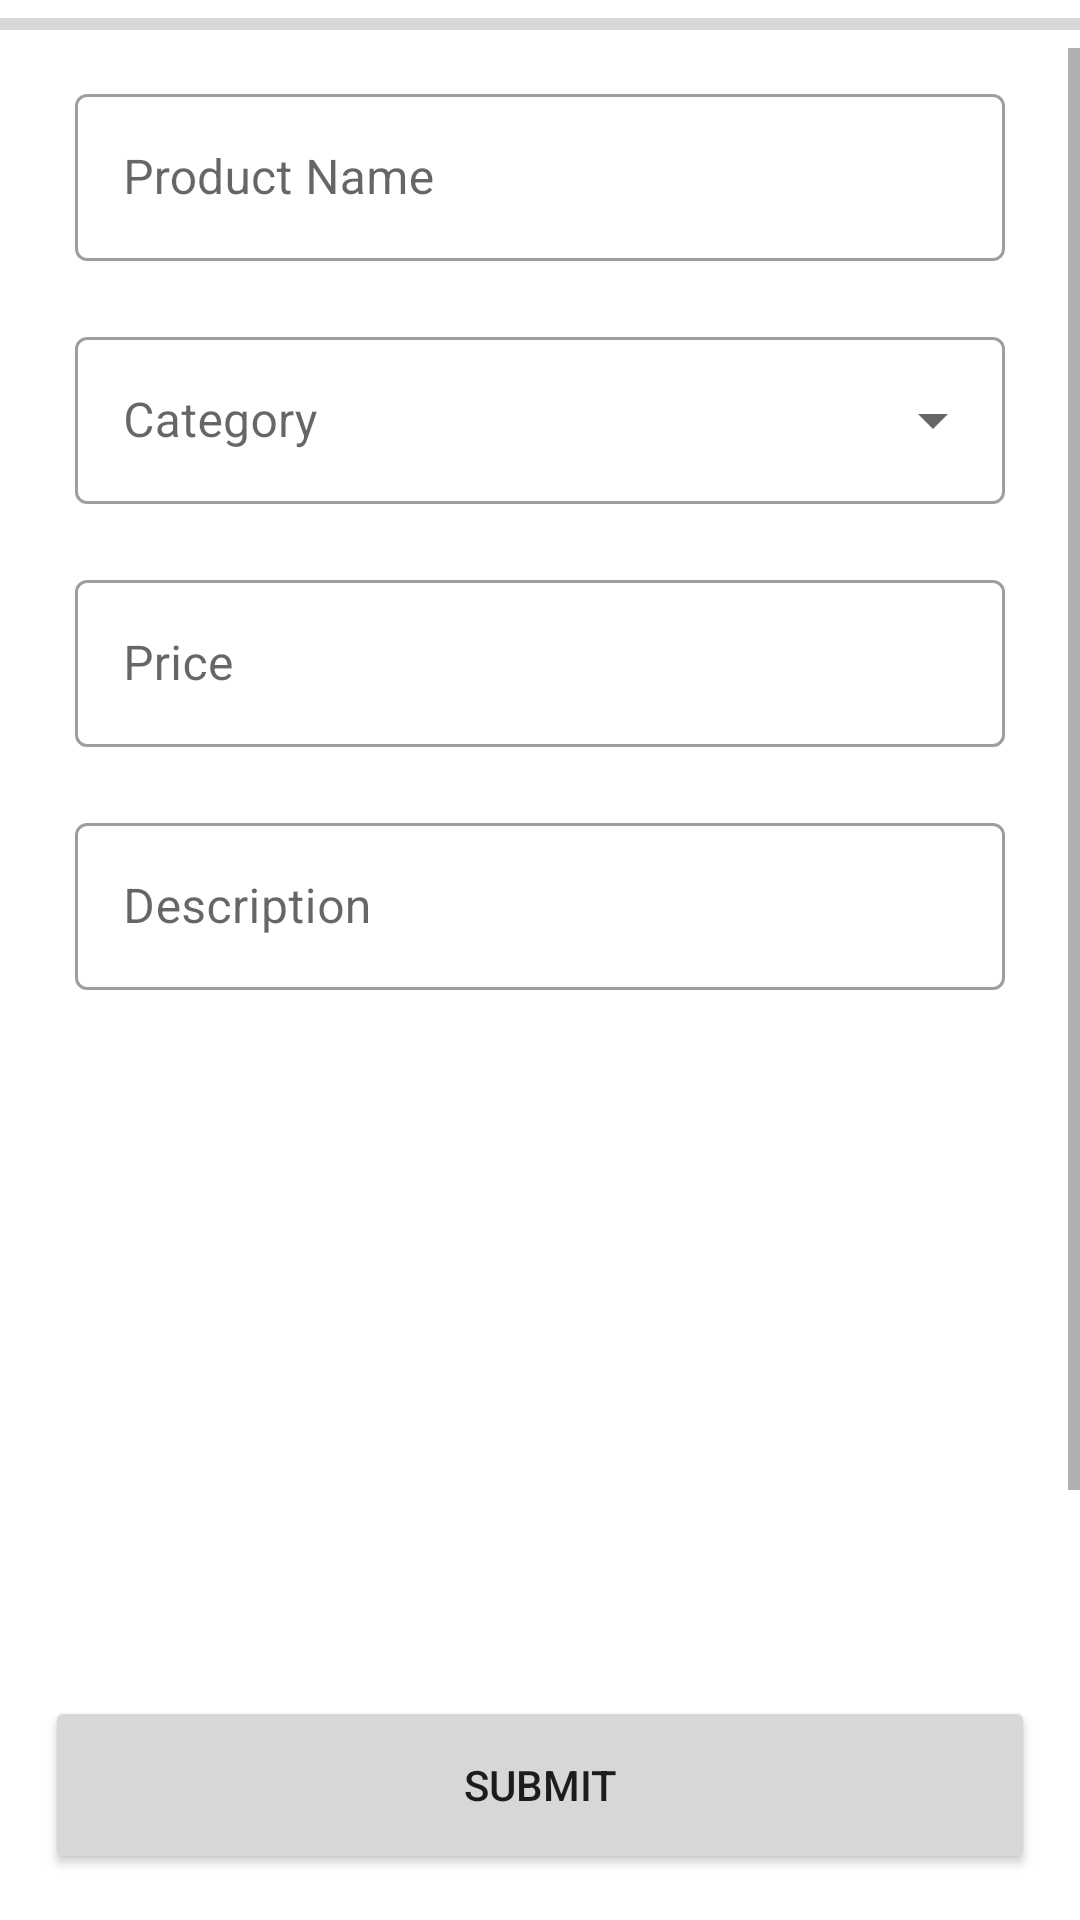

This screen was rendered from an Android layout file. Write that file and the resources it references.
<!-- AndroidManifest.xml: application theme Theme.Box -->
<!-- res/layout/fragment_sell.xml -->
<?xml version="1.0" encoding="utf-8"?>
<LinearLayout xmlns:android="http://schemas.android.com/apk/res/android"
    xmlns:tools="http://schemas.android.com/tools"
    android:layout_width="match_parent"
    android:layout_height="match_parent"
    android:orientation="vertical"
    android:focusableInTouchMode="true"
    tools:context=".SellFragment">

    <ProgressBar
        android:id="@+id/progress_bar"
        style="@style/Widget.AppCompat.ProgressBar.Horizontal"
        android:layout_width="match_parent"
        android:layout_height="wrap_content"/>

    <ScrollView
        android:layout_width="match_parent"
        android:layout_height="0dp"
        android:layout_weight="0.9"
        android:scrollbarFadeDuration="0">

        <LinearLayout
            android:layout_width="match_parent"
            android:layout_height="match_parent"
            android:layout_marginLeft="15dp"
            android:layout_marginRight="15dp"
            android:orientation="vertical">

            <com.google.android.material.textfield.TextInputLayout
                android:id="@+id/til_product_name"
                style="@style/Widget.MaterialComponents.TextInputLayout.OutlinedBox"
                android:layout_width="match_parent"
                android:layout_height="wrap_content"
                android:layout_margin="10dp">
                <com.google.android.material.textfield.TextInputEditText
                    android:id="@+id/edit_text_product_name"
                    android:layout_width="match_parent"
                    android:layout_height="wrap_content"
                    android:hint="Product Name" />
            </com.google.android.material.textfield.TextInputLayout>

            <com.google.android.material.textfield.TextInputLayout
                android:id="@+id/til_category"
                style="@style/Widget.MaterialComponents.TextInputLayout.OutlinedBox.ExposedDropdownMenu"
                android:layout_width="match_parent"
                android:layout_height="wrap_content"
                android:layout_margin="10dp"
                android:hint="Category">
                <com.google.android.material.textfield.MaterialAutoCompleteTextView
                    android:id="@+id/auto_complete_tv_category"
                    android:layout_width="match_parent"
                    android:layout_height="wrap_content"
                    android:inputType="none" />
            </com.google.android.material.textfield.TextInputLayout>

            <com.google.android.material.textfield.TextInputLayout
                android:id="@+id/til_product_price"
                style="@style/Widget.MaterialComponents.TextInputLayout.OutlinedBox"
                android:layout_width="match_parent"
                android:layout_height="wrap_content"
                android:layout_margin="10dp">
                <com.google.android.material.textfield.TextInputEditText
                    android:id="@+id/edit_text_product_price"
                    android:layout_width="match_parent"
                    android:layout_height="wrap_content"
                    android:hint="Price"
                    android:inputType="numberDecimal" />
            </com.google.android.material.textfield.TextInputLayout>

            <com.google.android.material.textfield.TextInputLayout
                android:id="@+id/til_product_description"
                style="@style/Widget.MaterialComponents.TextInputLayout.OutlinedBox"
                android:layout_width="match_parent"
                android:layout_height="wrap_content"
                android:layout_margin="10dp">
                <com.google.android.material.textfield.TextInputEditText
                    android:id="@+id/edit_text_product_description"
                    android:layout_width="match_parent"
                    android:layout_height="wrap_content"
                    android:hint="Description"
                    android:inputType="textMultiLine"/>
            </com.google.android.material.textfield.TextInputLayout>

            <ImageView
                android:id="@+id/img_product_photo_to_sell"
                android:layout_width="match_parent"
                android:layout_height="250dp"
                android:layout_marginStart="20dp"
                android:layout_marginTop="20dp"
                android:layout_marginEnd="20dp"
                android:src="@mipmap/select_image"/>

        </LinearLayout>

    </ScrollView>

    <Button
        android:id="@+id/btn_addProductSubmit"
        android:layout_width="match_parent"
        android:layout_height="0dp"
        android:layout_weight="0.1"
        android:layout_margin="15dp"
        android:text="Submit"/>

</LinearLayout>
<!-- resources referenced by this layout -->
<resources>
  <style name="Theme.Box" parent="Theme.MaterialComponents.Light.DarkActionBar">
          
          <item name="colorPrimary">#0DB51E</item>
          <item name="colorPrimaryVariant">#1BB50D</item>
          <item name="colorOnPrimary">@color/white</item>
          
          <item name="colorSecondary">#0DB51E</item>
          <item name="colorSecondaryVariant">#1BB50D</item>
          <item name="colorOnSecondary">@color/white</item>
          
          <item name="android:statusBarColor" tools:targetApi="l">?attr/colorPrimaryVariant</item>
          
      </style>
  <color name="white">#FFFFFFFF</color>
</resources>
